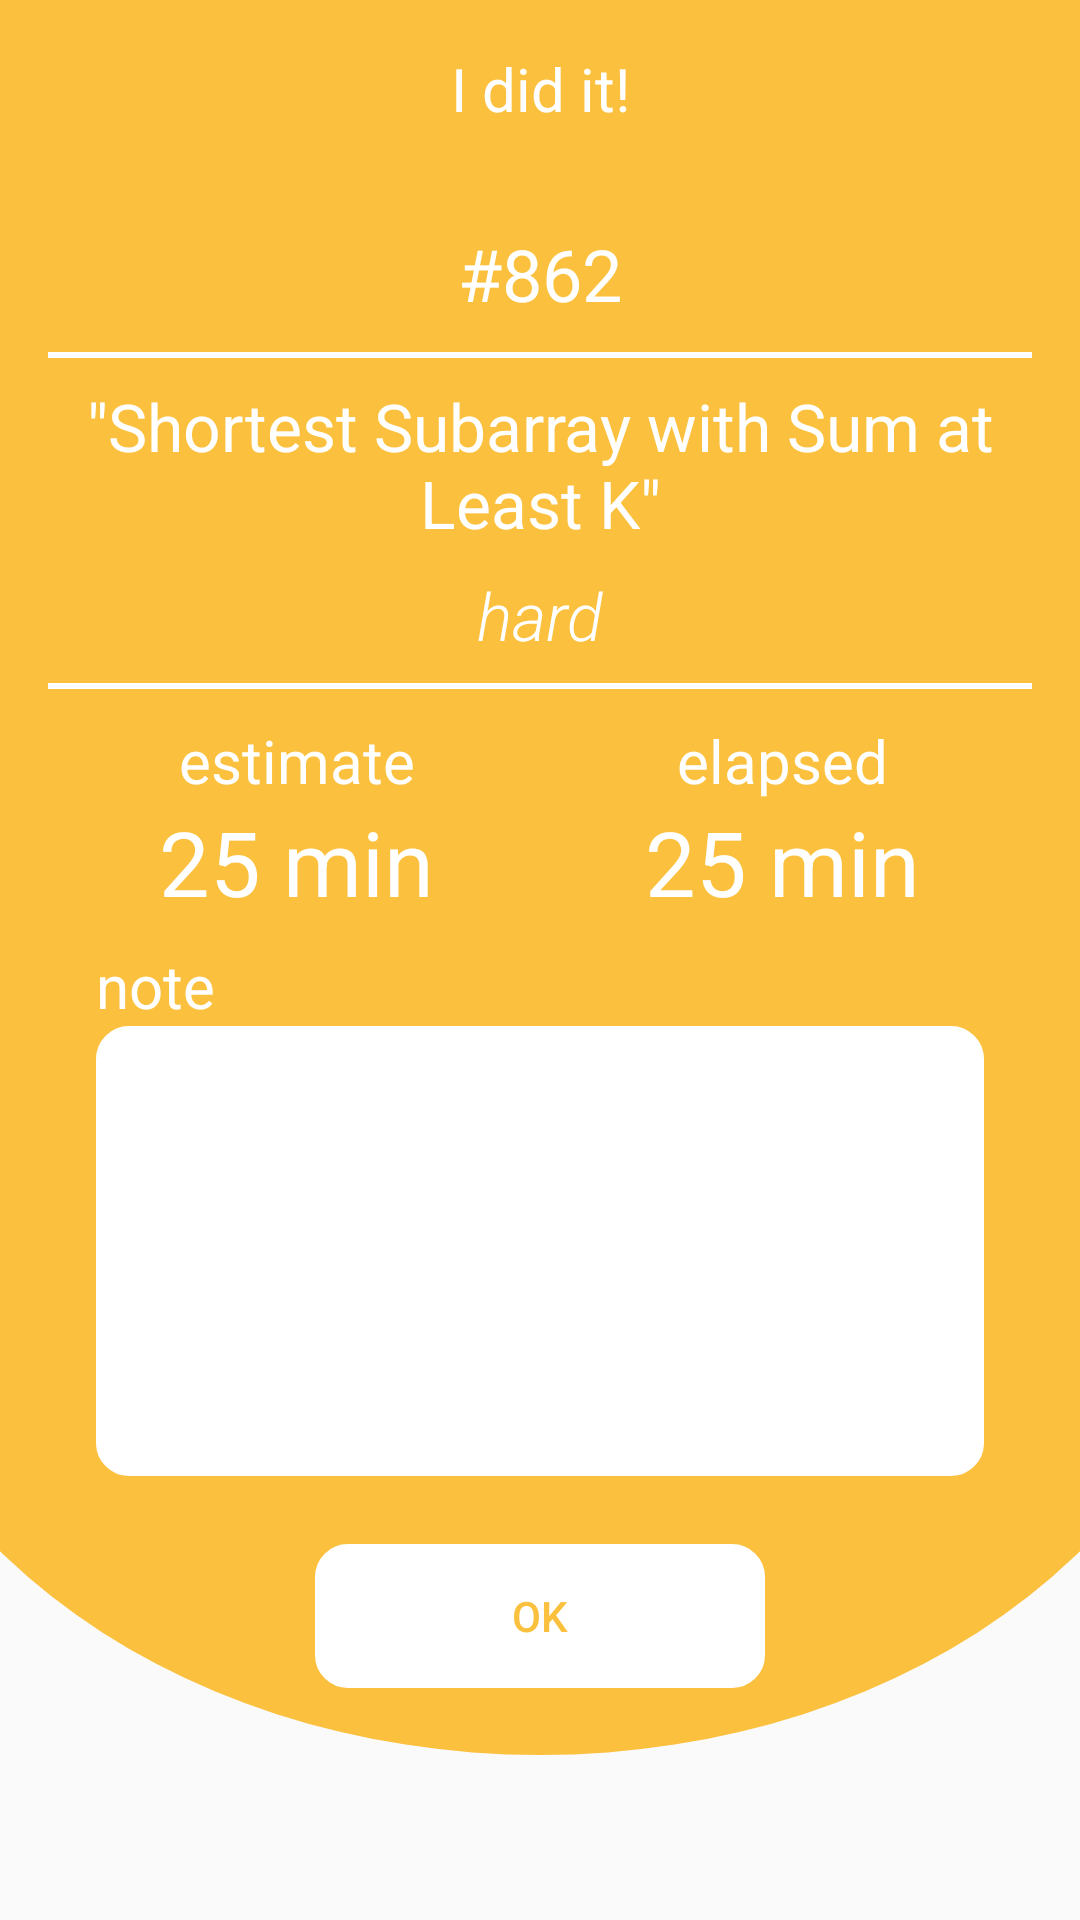

The Android layout XML behind this screen, and the referenced resources:
<!-- AndroidManifest.xml: application theme AppTheme -->
<!-- res/layout/fragment_problem_result.xml -->
<?xml version="1.0" encoding="utf-8"?>
<ScrollView
    xmlns:android="http://schemas.android.com/apk/res/android"
    android:layout_height="match_parent"
    android:layout_width="match_parent">

    <androidx.constraintlayout.widget.ConstraintLayout
        xmlns:android="http://schemas.android.com/apk/res/android"
        xmlns:tools="http://schemas.android.com/tools"
        android:layout_width="match_parent"
        android:layout_height="match_parent"
        android:animateLayoutChanges="true"
        xmlns:app="http://schemas.android.com/apk/res-auto"
        tools:context=".fragments.SolvingFragment">

        <androidx.constraintlayout.widget.ConstraintLayout
            android:id="@+id/constraintLayout"
            android:layout_width="match_parent"
            android:layout_height="240dp"
            android:background="@color/leetcodeMainColor"
            app:layout_constraintEnd_toEndOf="parent"
            app:layout_constraintStart_toStartOf="parent"
            app:layout_constraintTop_toTopOf="parent">

            <TextView
                android:id="@+id/wordToUser"
                android:layout_width="wrap_content"
                android:layout_height="wrap_content"
                android:layout_marginTop="16dp"
                android:text="I did it!"
                android:textColor="@android:color/white"
                android:textSize="20sp"
                app:layout_constraintEnd_toEndOf="parent"
                app:layout_constraintStart_toStartOf="parent"
                app:layout_constraintTop_toTopOf="parent" />

            <TextView
                android:id="@+id/problemNumber"
                android:layout_width="wrap_content"
                android:layout_height="wrap_content"
                android:layout_marginTop="32dp"
                android:text="#862"
                android:textColor="@android:color/white"
                android:textSize="24sp"
                app:layout_constraintEnd_toEndOf="parent"
                app:layout_constraintStart_toStartOf="parent"
                app:layout_constraintTop_toBottomOf="@+id/wordToUser" />

            <View
                android:id="@+id/view"
                android:layout_width="match_parent"
                android:layout_height="2dp"
                android:layout_marginStart="16dp"
                android:layout_marginTop="10dp"
                android:layout_marginEnd="16dp"
                android:background="@android:color/white"
                app:layout_constraintEnd_toEndOf="parent"
                app:layout_constraintStart_toStartOf="parent"
                app:layout_constraintTop_toBottomOf="@+id/problemNumber" />

            <TextView
                android:id="@+id/problemTitle"
                android:layout_width="match_parent"
                android:layout_height="wrap_content"
                android:layout_marginStart="16dp"
                android:layout_marginTop="8dp"
                android:layout_marginEnd="16dp"
                android:gravity="center"
                android:fontFamily="sans-serif"
                android:text="&quot;Shortest Subarray with Sum at Least K&quot;"
                android:textColor="@color/white"
                android:textSize="22sp"
                app:layout_constraintEnd_toEndOf="parent"
                app:layout_constraintStart_toStartOf="parent"
                app:layout_constraintTop_toBottomOf="@+id/view" />

            <TextView
                android:id="@+id/problemDifficulty"
                android:layout_width="wrap_content"
                android:layout_height="wrap_content"
                android:layout_marginTop="8dp"
                android:fontFamily="sans-serif-light"
                android:text="hard"
                android:textColor="@color/white"
                android:textSize="22sp"
                android:textStyle="italic"
                app:layout_constraintEnd_toEndOf="parent"
                app:layout_constraintStart_toStartOf="parent"
                app:layout_constraintTop_toBottomOf="@+id/problemTitle" />

            <View
                android:layout_width="match_parent"
                android:layout_height="2dp"
                android:layout_marginStart="16dp"
                android:layout_marginTop="8dp"
                android:layout_marginEnd="16dp"
                android:background="@android:color/white"
                app:layout_constraintEnd_toEndOf="parent"
                app:layout_constraintStart_toStartOf="parent"
                app:layout_constraintTop_toBottomOf="@+id/problemDifficulty" />
        </androidx.constraintlayout.widget.ConstraintLayout>

        <androidx.constraintlayout.widget.ConstraintLayout
            android:id="@+id/constraintLayout3"
            android:layout_width="match_parent"
            android:layout_height="75dp"
            android:background="@color/leetcodeMainColor"
            app:layout_constraintEnd_toEndOf="parent"
            app:layout_constraintStart_toStartOf="parent"
            app:layout_constraintTop_toBottomOf="@+id/constraintLayout">

            <LinearLayout
                android:id="@+id/linearLayout2"
                android:layout_width="150dp"
                android:layout_height="wrap_content"
                android:layout_marginStart="24dp"
                android:orientation="vertical"
                app:layout_constraintStart_toStartOf="parent"
                app:layout_constraintTop_toTopOf="parent">

                <TextView
                    android:id="@+id/textView5"
                    android:layout_width="wrap_content"
                    android:layout_height="wrap_content"
                    android:layout_gravity="center"
                    android:text="estimate"
                    android:textColor="@color/white"
                    android:textSize="20sp" />

                <TextView
                    android:id="@+id/estimatedTV"
                    android:layout_width="wrap_content"
                    android:layout_height="wrap_content"
                    android:layout_gravity="center"
                    android:text="25 min"
                    android:textColor="@color/white"
                    android:textSize="30sp" />
            </LinearLayout>

            <LinearLayout
                android:layout_width="150dp"
                android:layout_height="wrap_content"
                android:layout_marginEnd="24dp"
                android:orientation="vertical"
                app:layout_constraintEnd_toEndOf="parent"
                app:layout_constraintTop_toTopOf="parent">

                <TextView
                    android:layout_width="wrap_content"
                    android:layout_height="wrap_content"
                    android:layout_gravity="center"
                    android:text="elapsed"
                    android:textColor="@color/white"
                    android:textSize="20sp" />

                <TextView
                    android:id="@+id/elapsedTV"
                    android:layout_width="wrap_content"
                    android:layout_height="wrap_content"
                    android:layout_gravity="center"
                    android:text="25 min"
                    android:textColor="@color/white"
                    android:textSize="30sp" />
            </LinearLayout>

        </androidx.constraintlayout.widget.ConstraintLayout>

        <androidx.constraintlayout.widget.ConstraintLayout
            android:layout_width="match_parent"
            android:layout_height="270dp"
            android:background="@drawable/shape_oval"
            app:layout_constraintEnd_toEndOf="parent"
            app:layout_constraintStart_toStartOf="parent"
            app:layout_constraintTop_toBottomOf="@+id/constraintLayout3">

            <TextView
                android:id="@+id/textView6"
                android:layout_width="wrap_content"
                android:layout_height="wrap_content"
                android:layout_marginStart="32dp"
                android:text="note"
                android:textColor="@color/white"
                android:textSize="20sp"
                app:layout_constraintStart_toStartOf="parent"
                app:layout_constraintTop_toTopOf="parent" />

            <EditText
                android:id="@+id/noteET"
                android:layout_width="match_parent"
                android:layout_height="150dp"
                android:layout_marginStart="32dp"
                android:layout_marginEnd="32dp"
                android:padding="10dp"
                android:background="@drawable/shape_rectangle_all_round"
                android:backgroundTint="@color/white"
                android:gravity="top|left"
                android:textColor="@android:color/black"
                app:layout_constraintEnd_toEndOf="parent"
                app:layout_constraintStart_toStartOf="parent"
                app:layout_constraintTop_toBottomOf="@+id/textView6" />

            <Button
                android:id="@+id/okButton"
                android:layout_width="150dp"
                android:layout_height="wrap_content"
                android:background="@drawable/shape_rectangle_all_round"
                android:backgroundTint="@color/white"
                android:text="ok"
                android:textColor="@color/leetcodeMainColor"
                app:layout_constraintBottom_toBottomOf="parent"
                app:layout_constraintEnd_toEndOf="parent"
                app:layout_constraintStart_toStartOf="parent"
                app:layout_constraintTop_toBottomOf="@+id/noteET" />
        </androidx.constraintlayout.widget.ConstraintLayout>

    </androidx.constraintlayout.widget.ConstraintLayout>
</ScrollView>
<!-- resources referenced by this layout -->
<resources>
  <color name="leetcodeMainColor">#FBC03D</color>
  <color name="white">#ffffff</color>
  <!-- drawable shape_oval (drawable) -->
  <?xml version="1.0" encoding="utf-8"?>
  <layer-list xmlns:android="http://schemas.android.com/apk/res/android">
      <item
          android:bottom="0dp"
          android:left="-50dp"
          android:right="-50dp"
          android:top="-90dp">
          <shape android:shape="oval">
              <solid android:color="@color/leetcodeMainColor"/>
          </shape>
      </item>
  </layer-list>
  <!-- drawable shape_rectangle_all_round (drawable) -->
  <?xml version="1.0" encoding="utf-8"?>
  <shape xmlns:android="http://schemas.android.com/apk/res/android"
      android:shape="rectangle" >
  
      <stroke android:color="@color/leetcodeMainColor"
          android:width="2dp"/>
  
      <corners
          android:bottomLeftRadius="10dp"
          android:bottomRightRadius="10dp"
          android:topLeftRadius="10dp"
          android:topRightRadius="10dp" />
  </shape>
  <style name="AppTheme" parent="Theme.AppCompat.Light.NoActionBar">
          
          <item name="colorPrimary">@color/colorPrimary</item>
          <item name="colorPrimaryDark">@color/colorPrimaryDark</item>
          <item name="colorAccent">@color/colorAccent</item>
      </style>
  <color name="colorPrimary">#FFEBDB</color>
  <color name="colorPrimaryDark">#FBC03D</color>
  <color name="colorAccent">#EB7349</color>
</resources>
